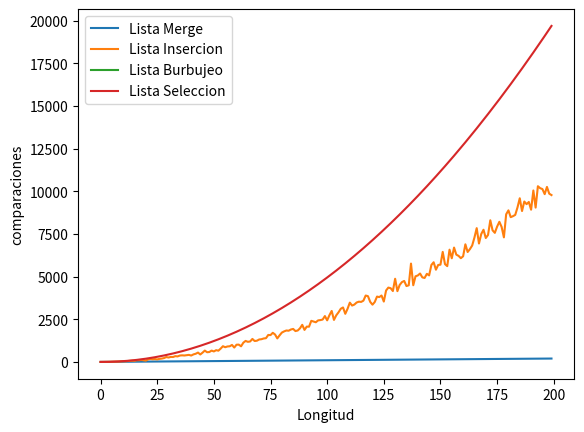

This chart was generated by the following Python code:
#%%
import random
import matplotlib.pyplot as plt
import numpy as np

def ord_insercion(lista):
    """Ordena una lista de elementos según el método de inserción.
       Pre: los elementos de la lista deben ser comparables.
       Post: la lista está ordenada."""
    lista2 = lista.copy()
    comp = 0
    comp_total = 0
    for i in range(len(lista2) - 1):
        if lista2[i + 1] < lista2[i]:
            comp = reubicar(lista2, i + 1)
        #print("DEBUG: ", lista2)
        comp_total = comp_total + comp
    return comp_total


def merge(lista3, lista4):
    """Intercala los elementos de lista1 y lista2 de forma ordenada.
       Pre: lista1 y lista2 deben estar ordenadas.
       Devuelve: una lista con los elementos de lista1 y lista2."""
    i, j = 0, 0
    resultado = []
    comparaciones = 0
    while(i < len(lista3) and j < len(lista4)):
        comparaciones +=1
        if (lista3[i] < lista4[j]):
            resultado.append(lista3[i])
            i += 1
        else:
            resultado.append(lista4[j])
            j += 1
    # Agregar lo que falta de una lista
    resultado += lista3[i:]
    resultado += lista4[j:]
    return resultado, comparaciones

def merge_sort(lista):
    """Ordena lista mediante el método merge sort.
       Pre: lista debe contener elementos comparables.
       Devuelve: una nueva lista ordenada."""
    comparaciones = 0
    if len(lista) < 2:
        lista_nueva = lista
    else:
        medio = len(lista) // 2
        izq = merge_sort(lista[:medio])[0]
        der = merge_sort(lista[medio:])[0]
        lista_nueva = merge(izq, der)[0]
        comparaciones = merge(izq, der)[1] + comparaciones
    return lista_nueva, comparaciones

    
def ord_seleccion(lista):
    """Ordena una lista de elementos según el método de selección.
       Pre: los elementos de la lista deben ser comparables.
       Post: la lista está ordenada."""
    lista3 = lista.copy()
    n = len(lista3) - 1
    comp_total = 0

    while n > 0:
        p, comp = max(lista3, 0, n)
        comp_total = comp_total + comp

        lista3[p], lista3[n] = lista3[n], lista3[p]
        #print("DEBUG: ", p, n, lista3)

        # reducir el segmento en 1
        n = n - 1
    return comp_total

def reubicar(lista2, p):
    """Reubica al elemento que está en la posición p de la lista
       dentro del segmento [0:p-1].
       Pre: p tiene que ser una posicion válida de lista."""

    v = lista2[p]
    comp = 0
    j = p
    while j > 0 and v < lista2[j - 1]:
        lista2[j] = lista2[j - 1]
        j -= 1
        comp = comp + 1
    comp = comp + 1
    lista2[j] = v
    return comp


def max(lista, c, b):
    acum = 0
    posicion_max = c
    for i in range(c + 1, b + 1):
        if lista[i] > lista[posicion_max]:
            posicion_max = i
        acum = acum + 1
    return posicion_max, acum

def ord_burbujeo(list):
    hubo_cambio = True
    while(hubo_cambio):
        #corto la secuencia si no hay nada que cambiar, o sea que ya está ordenado
        hubo_cambio = False
        for i in range(len(list) - 1):
            if list[i] > list[i+1]:
                # Swap
                list[i], list[i+1] = list[i+1], list[i]
                hubo_cambio = True
        

def valores_random(x):
    lista = random.sample(range(1000),x)
    return lista

largos = np.arange(200)
lista_merge = np.zeros(200)
lista_insercion = np.zeros(200)
lista_burbujeo = np.zeros(200)
lista_seleccion = np.zeros(200)

for x in largos:
    lista=valores_random(x)
    lista_merge[x]=merge_sort(lista)[1]
    lista_insercion[x]=ord_insercion(lista)
    lista_burbujeo[x]=ord_burbujeo(lista)
    lista_seleccion[x]=ord_seleccion(lista)
    
    
plt.plot(largos,lista_merge)
plt.plot(largos,lista_insercion)
plt.plot(largos,lista_burbujeo)
plt.plot(largos,lista_seleccion)
plt.ylabel("comparaciones")
plt.xlabel("Longitud")
plt.legend(["Lista Merge","Lista Insercion","Lista Burbujeo","Lista Seleccion"])
plt.show()